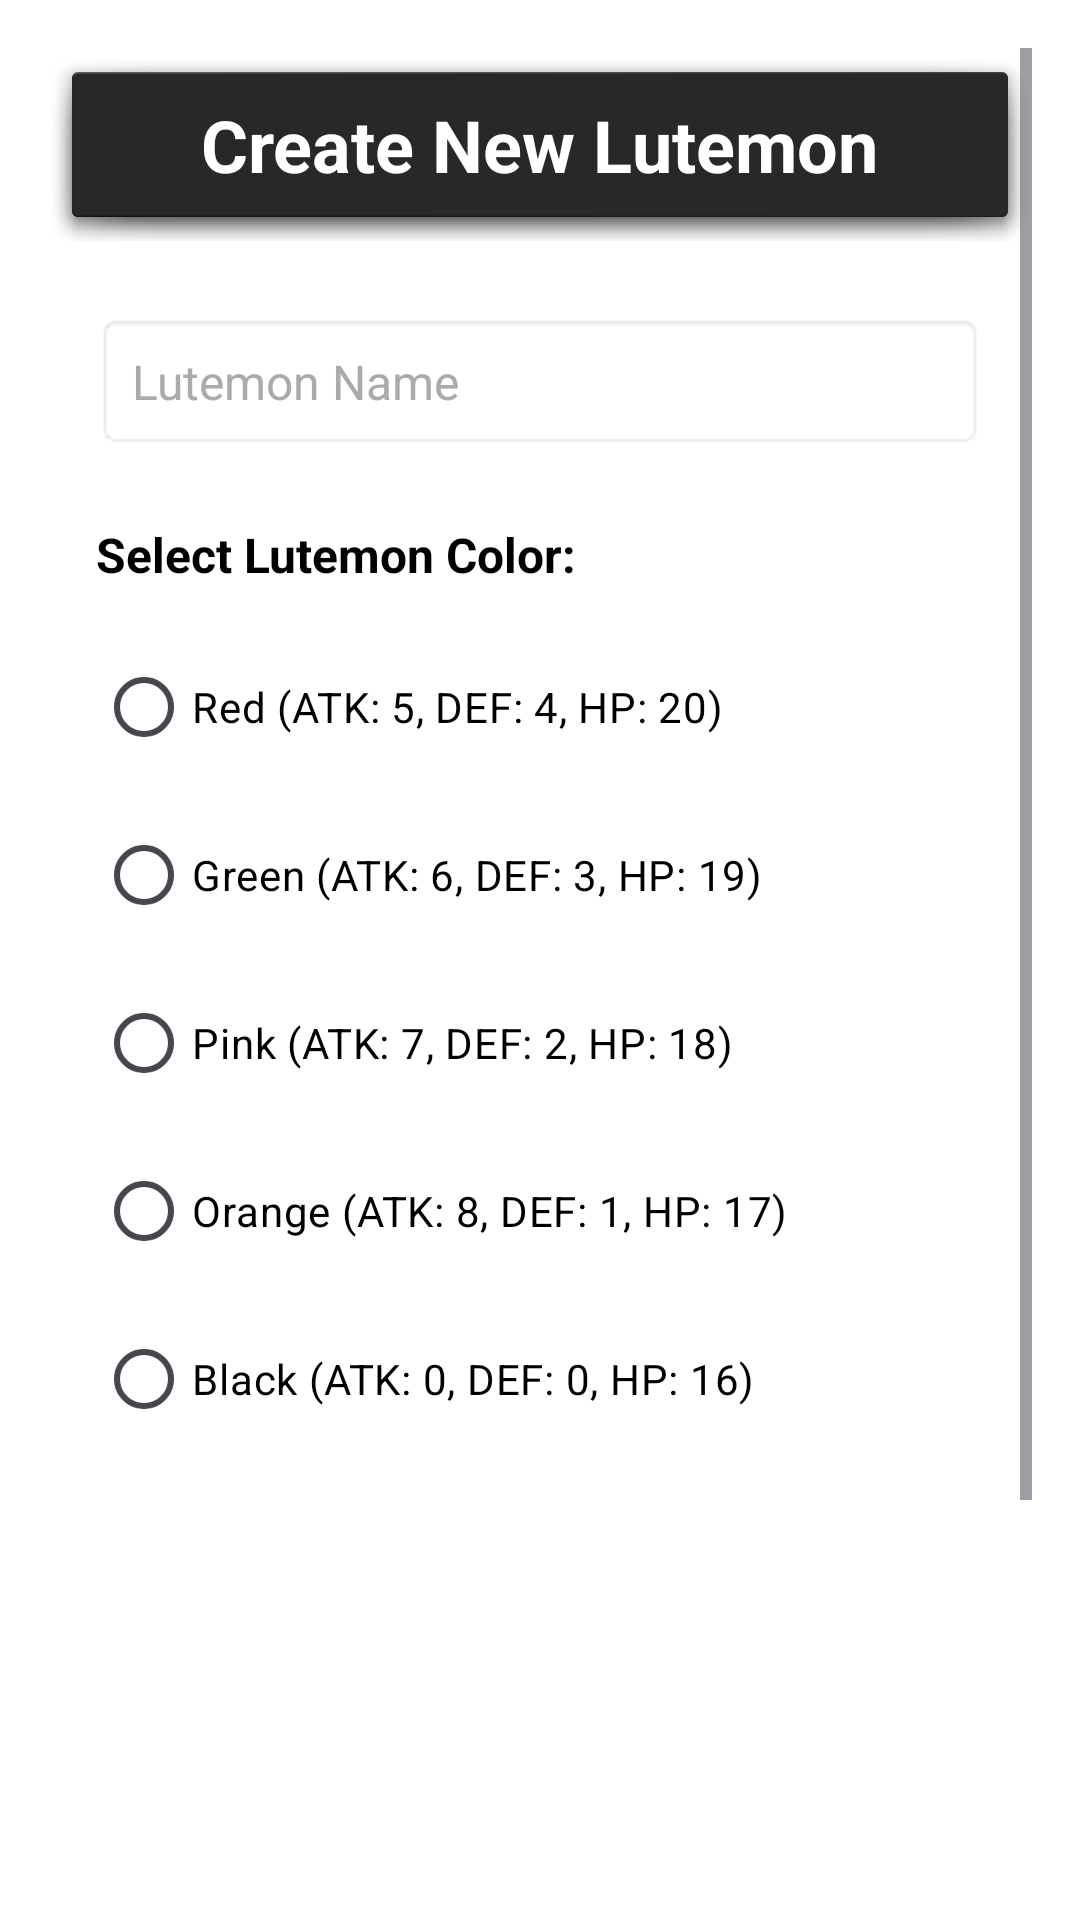

Here is an Android app screen rendered from its layout file. Give the layout XML and the strings, colors and styles it references.
<!-- AndroidManifest.xml: application theme Theme.OOPProjectWork -->
<!-- res/layout/create_new_lutemon.xml -->
<?xml version="1.0" encoding="utf-8"?>
<ScrollView xmlns:android="http://schemas.android.com/apk/res/android"
    xmlns:app="http://schemas.android.com/apk/res-auto"
    xmlns:tools="http://schemas.android.com/tools"
    android:id="@+id/main"
    android:layout_width="match_parent"
    android:layout_height="match_parent"
    android:background="@android:color/white"
    android:padding="16dp"
    tools:context=".Activities.CreateNewLutemon">

    <LinearLayout
        android:layout_width="match_parent"
        android:layout_height="wrap_content"
        android:orientation="vertical">

        <LinearLayout
            android:layout_width="match_parent"
            android:layout_height="wrap_content"
            android:gravity="center"
            android:padding="16dp"
            android:layout_marginBottom="24dp"
            android:background="@android:drawable/dialog_holo_dark_frame">

            <TextView
                android:layout_width="wrap_content"
                android:layout_height="wrap_content"
                android:text="Create New Lutemon"
                android:textColor="@android:color/white"
                android:textSize="24sp"
                android:textStyle="bold" />
        </LinearLayout>

        
        <EditText
            android:id="@+id/editLutemonName"
            android:layout_width="match_parent"
            android:layout_height="wrap_content"
            android:layout_marginHorizontal="16dp"
            android:layout_marginBottom="24dp"
            android:hint="Lutemon Name"
            android:textColorHint="@android:color/darker_gray"
            android:background="@android:drawable/editbox_background"
            android:padding="12dp"
            android:textSize="16sp" />

        
        <TextView
            android:layout_width="wrap_content"
            android:layout_height="wrap_content"
            android:text="Select Lutemon Color:"
            android:textColor="@android:color/black"
            android:textSize="16sp"
            android:textStyle="bold"
            android:layout_marginBottom="16dp"
            android:paddingStart="16dp" />

        
        <RadioGroup
            android:id="@+id/radioColorGroup"
            android:layout_width="match_parent"
            android:layout_height="wrap_content"
            android:layout_marginBottom="24dp"
            android:orientation="vertical"
            android:paddingStart="16dp">

            <RadioButton
                android:id="@+id/radioRed"
                android:layout_width="wrap_content"
                android:layout_height="wrap_content"
                android:layout_marginBottom="8dp"
                android:text="Red (ATK: 5, DEF: 4, HP: 20)"
                android:textColor="@android:color/black" />

            <RadioButton
                android:id="@+id/radioGreen"
                android:layout_width="wrap_content"
                android:layout_height="wrap_content"
                android:layout_marginBottom="8dp"
                android:text="Green (ATK: 6, DEF: 3, HP: 19)"
                android:textColor="@android:color/black" />

            <RadioButton
                android:id="@+id/radioPink"
                android:layout_width="wrap_content"
                android:layout_height="wrap_content"
                android:layout_marginBottom="8dp"
                android:text="Pink (ATK: 7, DEF: 2, HP: 18)"
                android:textColor="@android:color/black" />

            <RadioButton
                android:id="@+id/radioOrange"
                android:layout_width="wrap_content"
                android:layout_height="wrap_content"
                android:layout_marginBottom="8dp"
                android:text="Orange (ATK: 8, DEF: 1, HP: 17)"
                android:textColor="@android:color/black" />

            <RadioButton
                android:id="@+id/radioBlack"
                android:layout_width="wrap_content"
                android:layout_height="wrap_content"
                android:text="Black (ATK: 0, DEF: 0, HP: 16)"
                android:textColor="@android:color/black" />
        </RadioGroup>

        
        <LinearLayout
            android:id="@+id/lutemonPreviewContainer"
            android:layout_width="match_parent"
            android:layout_height="wrap_content"
            android:gravity="center"
            android:layout_marginBottom="24dp"
            android:visibility="visible">

            <ImageView
                android:id="@+id/lutemonPreview"
                android:layout_width="120dp"
                android:layout_height="120dp"
                android:contentDescription="Lutemon preview image"
                android:scaleType="fitCenter" />
        </LinearLayout>

        
        <Button
            android:id="@+id/btnCreate"
            android:layout_width="match_parent"
            android:layout_height="wrap_content"
            android:layout_marginHorizontal="16dp"
            android:layout_marginBottom="16dp"
            android:background="@android:drawable/btn_default"
            android:backgroundTint="#6A0DAD"
            android:text="Create"
            android:textAllCaps="false"
            android:textColor="@android:color/white"
            android:textStyle="bold" />

        
        <Button
            android:id="@+id/btnCancel"
            android:layout_width="match_parent"
            android:layout_height="wrap_content"
            android:layout_marginHorizontal="16dp"
            android:background="@android:drawable/btn_default"
            android:backgroundTint="#6A0DAD"
            android:text="Cancel"
            android:textAllCaps="false"
            android:textColor="@android:color/white"
            android:textStyle="bold" />

        <TextView
            android:id="@+id/create_lutemon_screen_text"
            android:layout_width="wrap_content"
            android:layout_height="wrap_content"
            android:layout_marginTop="24dp"
            android:paddingStart="8dp"
            android:text="Create Lutemon Screen"
            android:textColor="@android:color/darker_gray"
            android:textSize="12sp" />

    </LinearLayout>
</ScrollView>
<!-- resources referenced by this layout -->
<resources>
  <style name="Theme.OOPProjectWork" parent="Base.Theme.OOPProjectWork" />
  <style name="Base.Theme.OOPProjectWork" parent="Theme.Material3.DayNight.NoActionBar">
          
          
      </style>
</resources>
